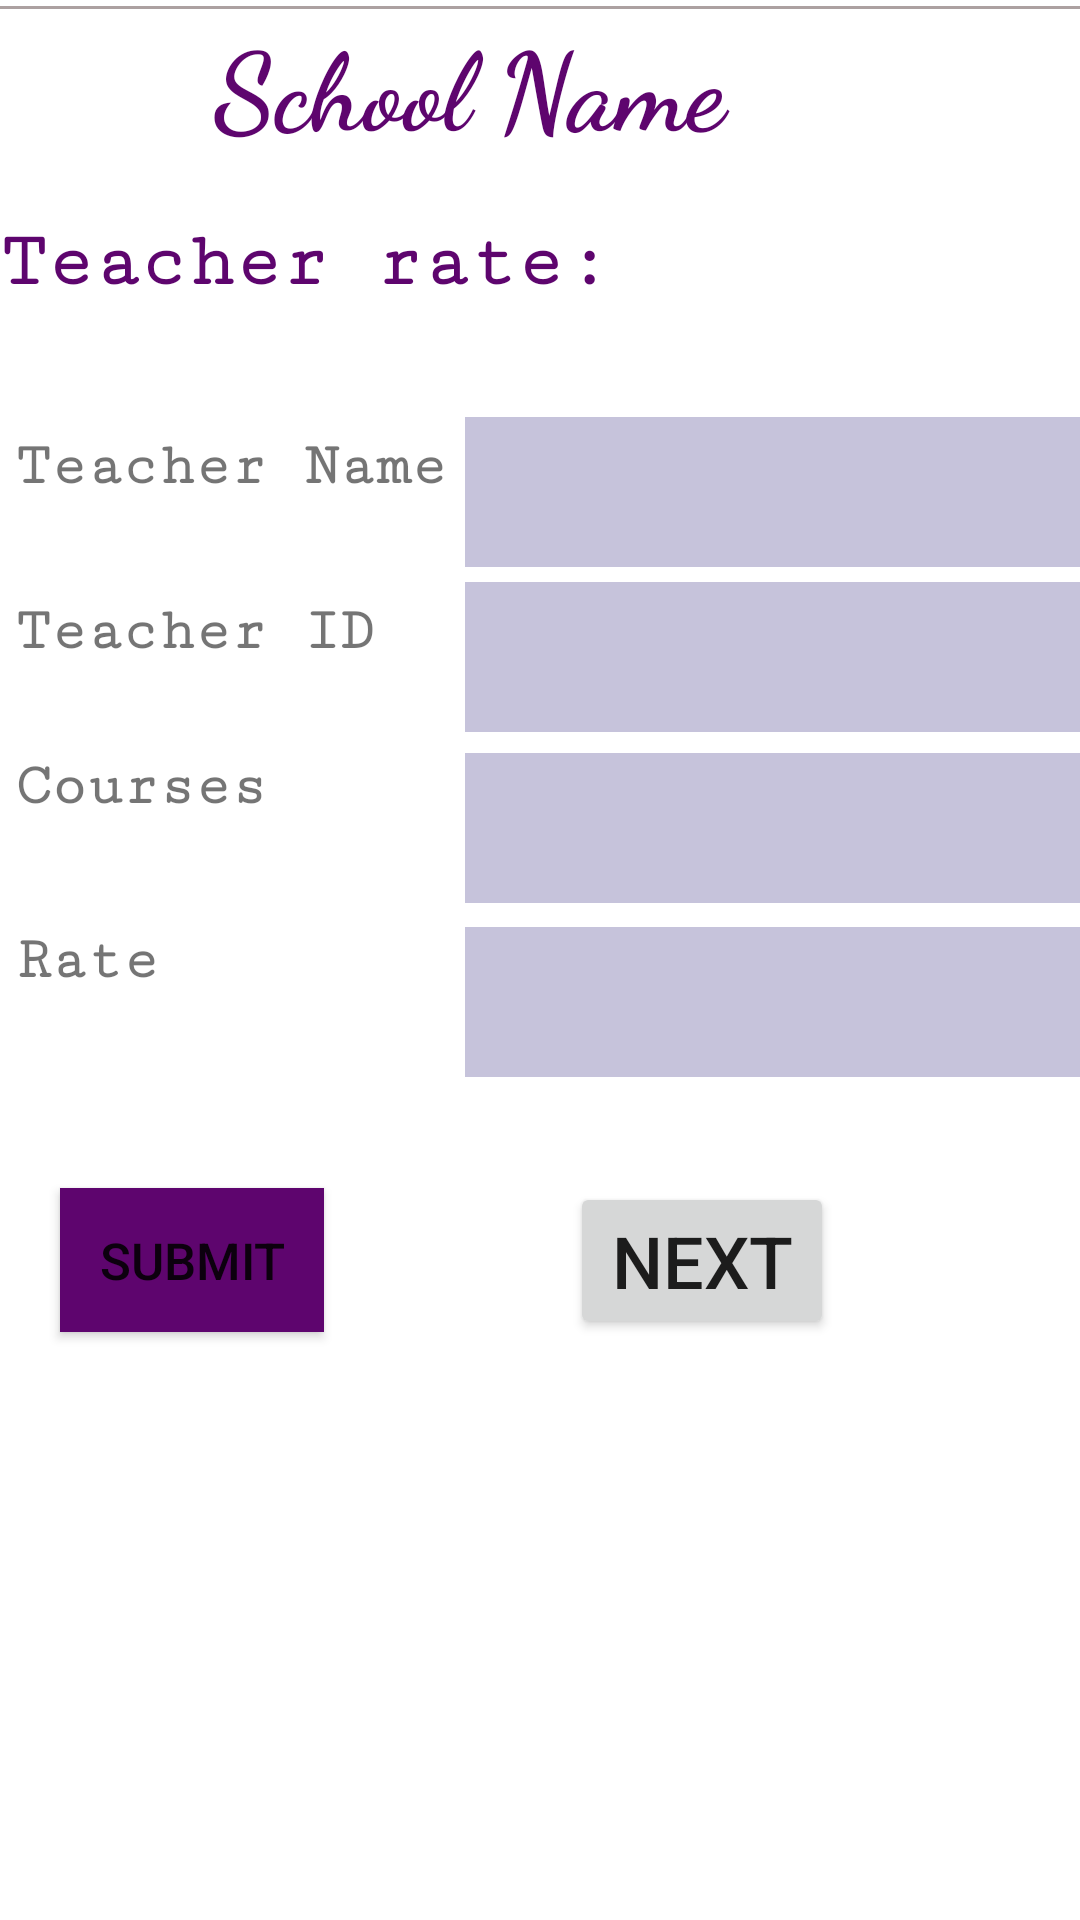

Write the Android layout XML for this screen, with the resource values it uses.
<!-- AndroidManifest.xml: application theme Theme.AssignementGroup3 -->
<!-- res/layout/main2.xml -->
<?xml version="1.0" encoding="utf-8"?>
<androidx.constraintlayout.widget.ConstraintLayout
    xmlns:android="http://schemas.android.com/apk/res/android"
    xmlns:app="http://schemas.android.com/apk/res-auto"
    xmlns:tools="http://schemas.android.com/tools"
    android:layout_width="match_parent"
    android:layout_height="match_parent"
    app:layout_behavior="@string/appbar_scrolling_view_behavior">


    <LinearLayout
        android:id="@+id/linearLayout6"
        android:layout_width="match_parent"
        android:layout_height="match_parent"
        android:orientation="vertical"
        >

        <View
            android:layout_width="400dp"
            android:layout_height="1dp"
            android:layout_gravity="center"
            android:layout_marginTop="2dp"
            android:background="#ACA1A1" />

        <TextView
            android:id="@+id/schoolName"
            android:layout_width="217dp"
            android:layout_height="wrap_content"
            android:layout_gravity="center_horizontal|center_vertical|fill_vertical"
            android:fontFamily="cursive"
            android:isScrollContainer="false"
            android:lineSpacingExtra="8sp"
            android:text="School Name"
            android:textColor="#5E056E"
            android:textSize="36sp"
            android:textStyle="bold" />

        <TextView
            android:id="@+id/userAlert"
            android:layout_width="match_parent"
            android:layout_height="31dp"
            android:layout_marginTop="20dp"
            android:layout_marginBottom="30dp"
            android:fontFamily="serif-monospace"
            android:text="Teacher rate:"
            android:textColor="#5E056E"
            android:textSize="26sp"
            android:textStyle="bold" />

        <LinearLayout
            android:layout_width="match_parent"
            android:layout_height="50dp"
            android:layout_marginTop="5dp"
            android:orientation="horizontal">

            <TextView
                android:layout_width="150dp"
                android:layout_height="wrap_content"
                android:layout_marginLeft="5dp"
                android:layout_marginTop="-15dp"
                android:layout_marginBottom="19dp"
                android:focusedByDefault="false"
                android:fontFamily="serif-monospace"
                android:text="Teacher Name"
                android:textSize="20dp"
                android:textStyle="bold" />

            <EditText
                android:id="@+id/teachernameT"
                android:layout_width="wrap_content"
                android:layout_height="50dp"
                android:layout_weight="1"
                android:background="#55564B93"
                android:ems="10"
                android:inputType="textPersonName"
                android:textSize="30dp" />

        </LinearLayout>

        <LinearLayout
            android:layout_width="match_parent"
            android:layout_height="wrap_content"
            android:layout_marginTop="5dp"
            android:orientation="horizontal">

            <TextView
                android:id="@+id/teacherID"
                android:layout_width="150dp"
                android:layout_height="wrap_content"
                android:layout_marginLeft="5dp"
                android:layout_marginTop="-15dp"
                android:fontFamily="serif-monospace"
                android:text="Teacher ID"
                android:textSize="20dp"
                android:textStyle="bold" />

            <EditText
                android:id="@+id/teacheridT"
                android:layout_width="wrap_content"
                android:layout_height="50dp"
                android:layout_weight="1"
                android:background="#55564B93"
                android:ems="10"
                android:inputType="number"
                android:textSize="30dp" />

        </LinearLayout>


        <Space
            android:layout_width="match_parent"
            android:layout_height="7dp" />

        <LinearLayout
            android:layout_width="match_parent"
            android:layout_height="58dp"
            android:orientation="horizontal">

            <TextView
                android:id="@+id/courses"
                android:layout_width="150dp"
                android:layout_height="38dp"
                android:layout_marginLeft="5dp"
                android:fontFamily="serif-monospace"
                android:text="Courses"
                android:textSize="20dp"
                android:textStyle="bold" />

            <Spinner
                android:id="@+id/cors"
                android:layout_width="255dp"
                android:layout_height="50dp"

                android:background="#55564B93"
                android:spinnerMode="dropdown"
                android:textSize="30dp" />
        </LinearLayout>

        <LinearLayout
            android:layout_width="match_parent"
            android:layout_height="50dp"
            android:orientation="horizontal">

            <TextView
                android:id="@+id/rate"
                android:layout_width="150dp"
                android:layout_height="38dp"
                android:layout_marginLeft="5dp"
                android:fontFamily="serif-monospace"
                android:text="Rate"
                android:textSize="20dp"
                android:textStyle="bold" />

            <Spinner
                android:id="@+id/rat"
                android:layout_width="255dp"
                android:layout_height="50dp"

                android:background="#55564B93"
                android:spinnerMode="dropdown"
                android:textSize="30dp" />
        </LinearLayout>


        <Space
            android:layout_width="match_parent"
            android:layout_height="44dp" />

    </LinearLayout>

    <Button
        android:id="@+id/submit"
        android:layout_width="wrap_content"
        android:layout_height="wrap_content"
        android:layout_marginStart="20dp"
        android:layout_marginLeft="20dp"
        android:layout_marginTop="200dp"

        android:background="#5E056E"
        android:onClick="save"
        android:text="Submit"
        android:textSize="17sp"
        android:textStyle="normal"
        app:layout_constraintBottom_toBottomOf="parent"
        app:layout_constraintStart_toStartOf="parent"
        app:layout_constraintTop_toTopOf="@+id/linearLayout6" />

    <Button
        android:id="@+id/button6"
        android:layout_width="wrap_content"
        android:layout_height="wrap_content"
        android:layout_marginTop="200dp"
        android:onClick="next"
        android:text="Next"
        android:textSize="24sp"
        app:layout_constraintBottom_toBottomOf="parent"
        app:layout_constraintEnd_toEndOf="parent"
        app:layout_constraintStart_toEndOf="@+id/submit"
        app:layout_constraintTop_toTopOf="parent" />


</androidx.constraintlayout.widget.ConstraintLayout>
<!-- resources referenced by this layout -->
<resources>
  <style name="Theme.AssignementGroup3" parent="Theme.MaterialComponents.DayNight.DarkActionBar">
          
          <item name="colorPrimary">@color/purple_500</item>
          <item name="colorPrimaryVariant">@color/purple_700</item>
          <item name="colorOnPrimary">@color/white</item>
          
          <item name="colorSecondary">@color/teal_200</item>
          <item name="colorSecondaryVariant">@color/teal_700</item>
          <item name="colorOnSecondary">@color/black</item>
          
          <item name="android:statusBarColor" tools:targetApi="l">?attr/colorPrimaryVariant</item>
          
      </style>
  <!-- not gathered from this repository: default colours our renderer supplied (Android Studio template values) -->
  <color name="purple_500">#FF6200EE</color>
  <color name="purple_700">#FF3700B3</color>
  <color name="teal_200">#FF03DAC5</color>
  <color name="teal_700">#FF018786</color>
  <color name="black">#FF000000</color>
  <color name="white">#FFFFFFFF</color>
</resources>
